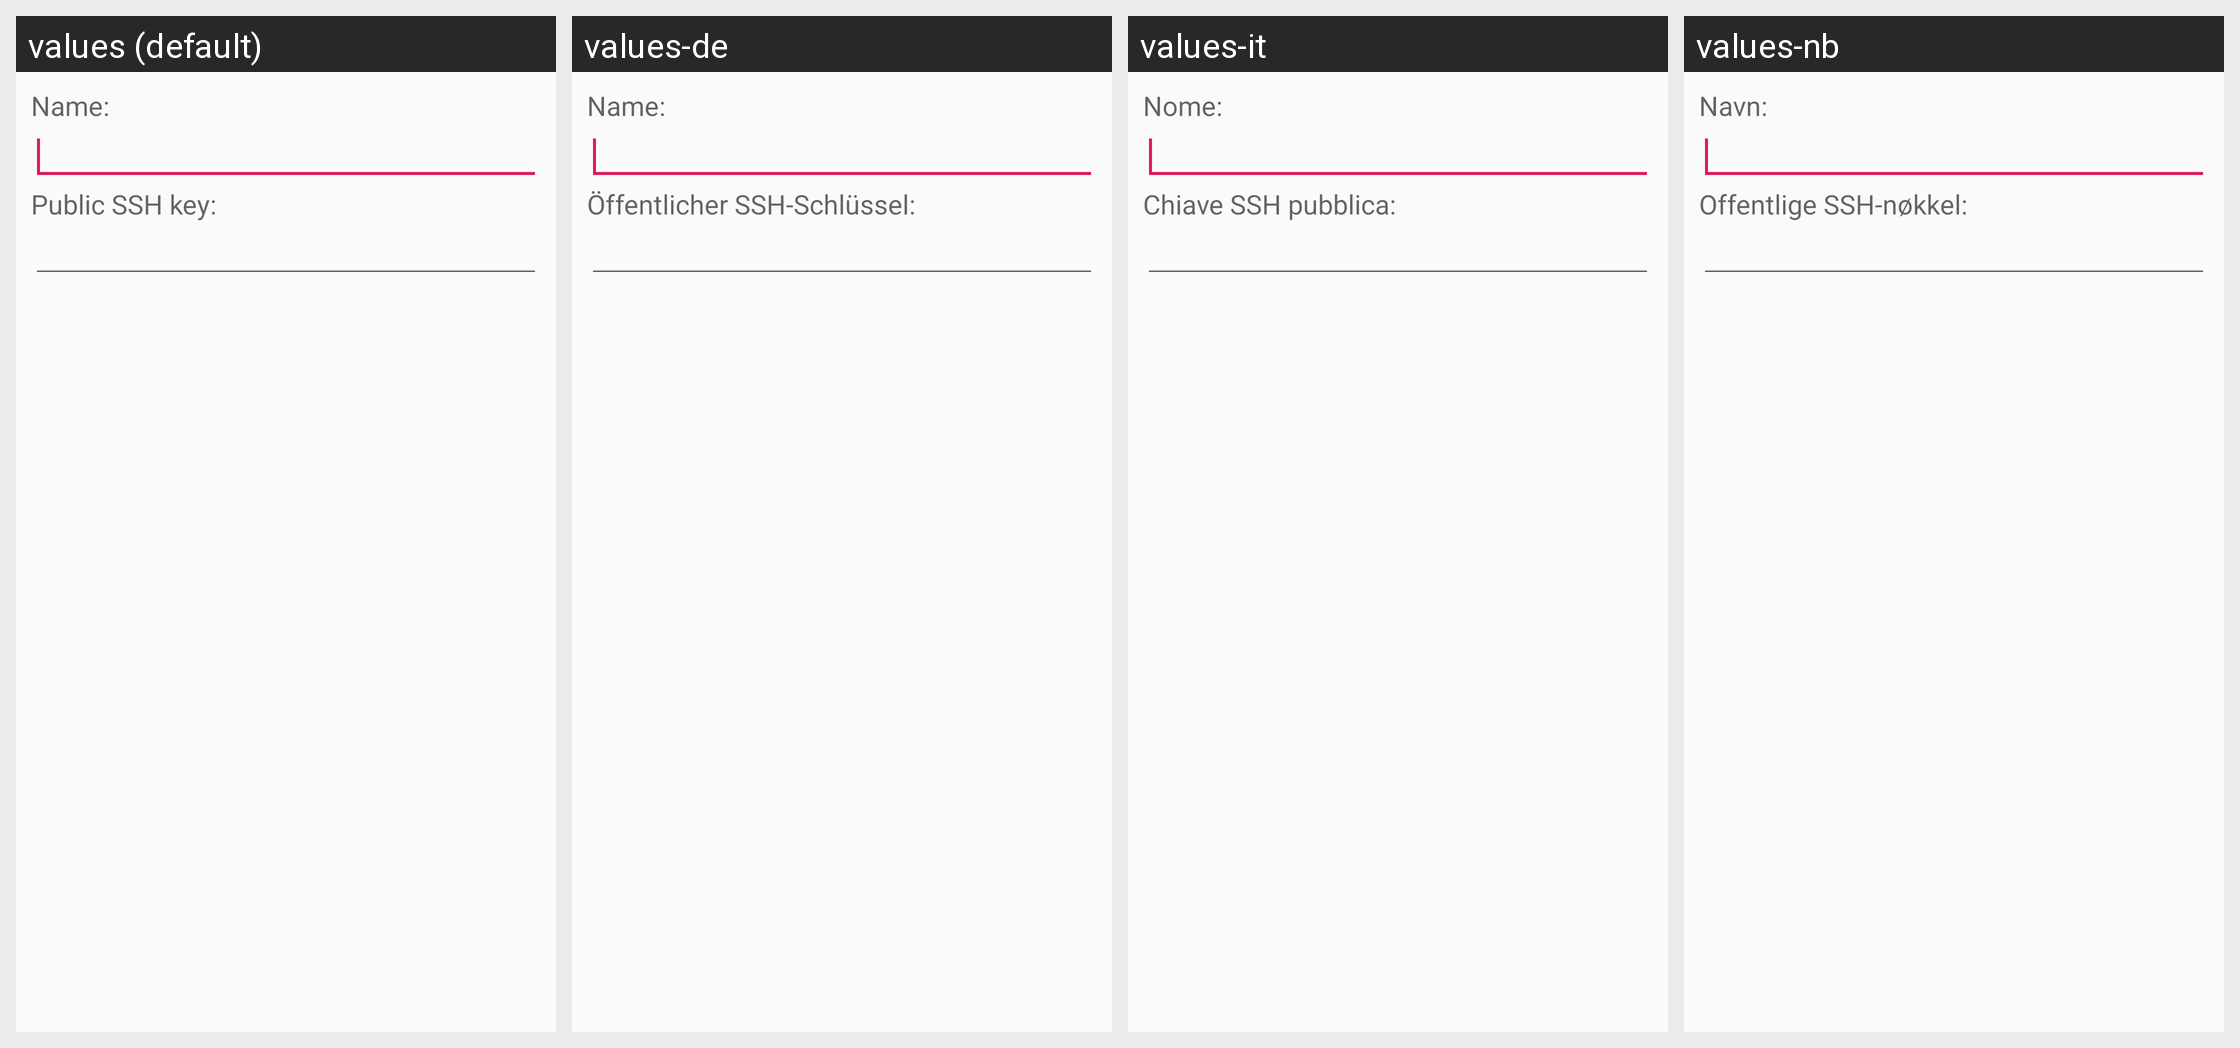

This grid shows one Android layout under several languages. Give, for every string resource on the screen, its name, the default text and each shown locale's text.
Android screen res/layout/dialog_ssh_key_create.xml rendered under 4 locales, left to right: values (default), values-de, values-it, values-nb. Device: Nexus 5 (rendered at 1080×1920; each locale shown at half size, 540×960, under a caption strip naming it); theme AppTheme.
Other locales in the repository, not shown: values-es, values-fr, values-ja, values-nl, values-pl, values-pt, values-ro, values-ru, values-sv, values-tr, values-zh, values-zh-rCN.
Strings drawn on this screen, with the default value and each locale's value (text and hints the layout hard-codes, and strings that could not be matched under every locale, appear in the picture but are not listed):

name_label
  values: Name:
  values-de: Name:
  values-it: Nome:
  values-nb: Navn:

public_ssh_key_label
  values: Public SSH key:
  values-de: Öffentlicher SSH-Schlüssel:
  values-it: Chiave SSH pubblica:
  values-nb: Offentlige SSH-nøkkel:
